The GitHub repository 2026-1-NCC5/Projeto2 contains a labelled image folder "images" with 5 categories: acucar, arroz, cafe, feijao, outros. Examples follow, each with its label.

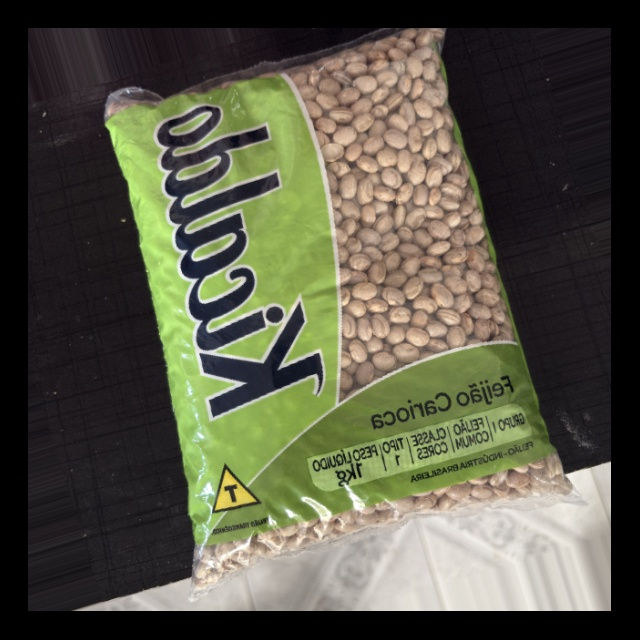
Label: feijao

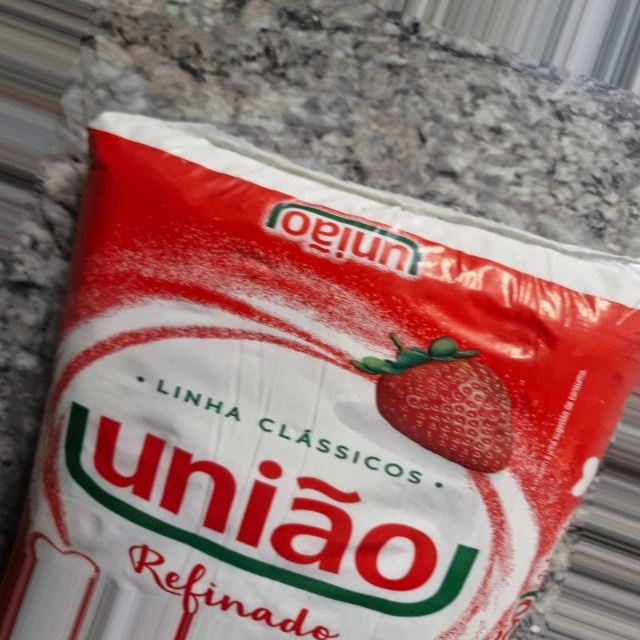
Label: acucar

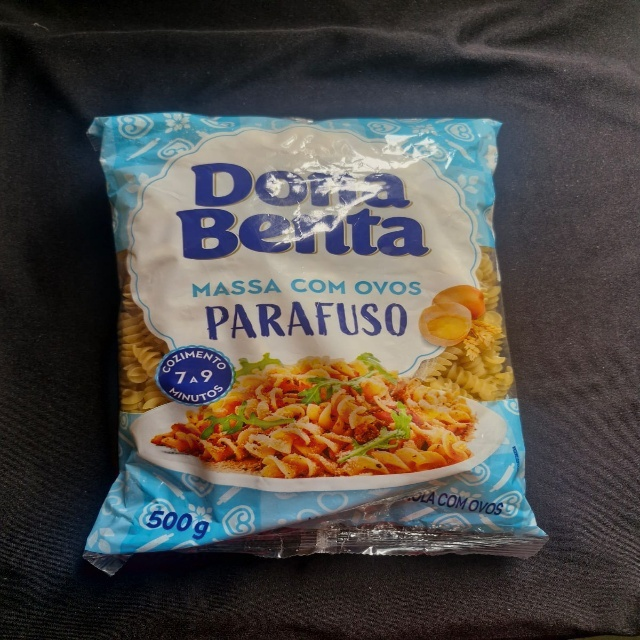
Label: outros

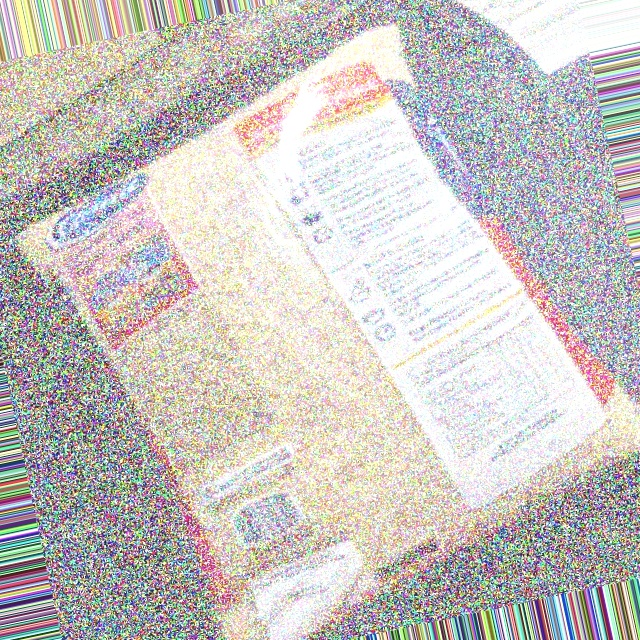
Label: arroz

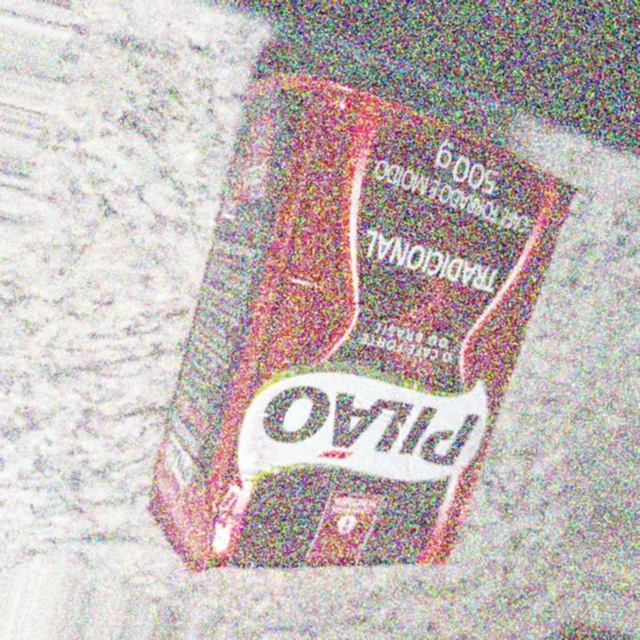
Label: cafe

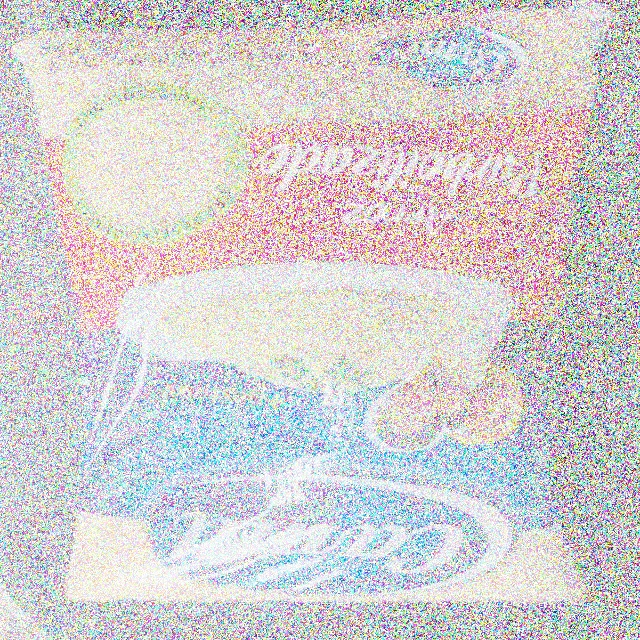
Label: arroz
